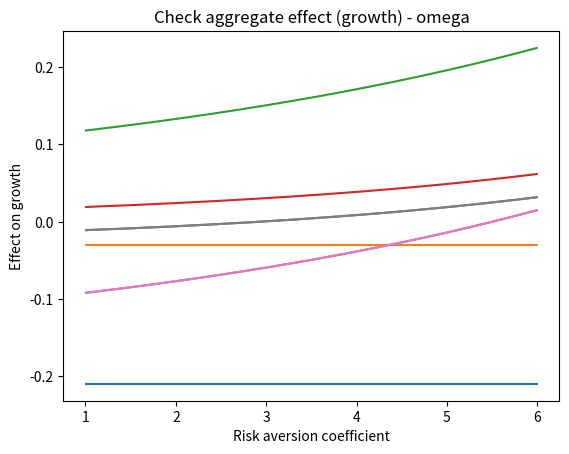
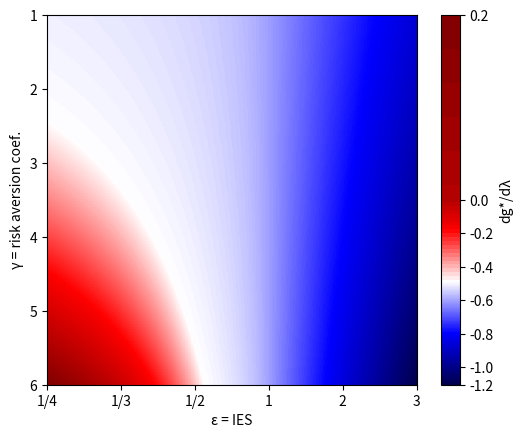
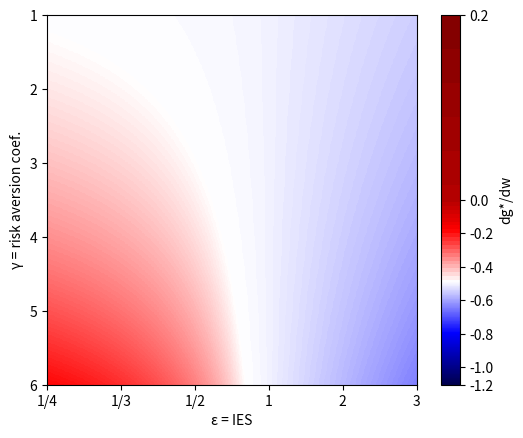

Source code (Python) for these figures, in order:
import numpy as np
from numpy import arange
from pylab import meshgrid

import matplotlib.pyplot as plt
from matplotlib.colors import Normalize


# Normalize the color of graphs to 0 :
class MidpointNormalize(Normalize):
    def __init__(self, vmin=None, vmax=None, midpoint=None, clip=False):
        self.midpoint = midpoint
        Normalize.__init__(self, vmin, vmax, clip)

    def __call__(self, value, clip=None):
        # I'm ignoring masked values and all kinds of edge cases to make a
        # simple example...
        x, y = [self.vmin, self.midpoint, self.vmax], [0, 0.5, 1]
        return np.ma.masked_array(np.interp(value, x, y))


norm = MidpointNormalize(midpoint=0)


# Define functions:
def lr_growth_by_lambda(e,g):
    
    return (1-e)*(1-w**(1-g))/(1-g) - (1-w)


def lr_growth_by_omega(e,g):
    
    return -l*(1-(1-e)*w**(-g))


def damage_effect_lambda(e,g): # effect from higher frequency of disasters

    return -(1-w) + g*0


def damage_effect_omega(e,g): # effect from larger damages of disasters

    return -l + g*0


def consumption_effect_lambda(e,g):

    return (1-e)/(1-g)*(1-w**(1-g))


def consumption_effect_omega(e,g):

    return (1-e)*l*w**(-g)



# Fix parameters' value :

w = 0.79
l = 0.03

# Create the grid
e_inverse = 1/(arange(4,1,-0.01) - 0.001)
e_normal = arange(1,3,0.01) + 0.001
e = np.concatenate([e_inverse,e_normal])
g = arange(1,6,0.01) + 0.005
E,G = meshgrid(e, g)

# Apply function and build graphs
damage_lambda = damage_effect_lambda(0.5,g)
damage_omega = damage_effect_omega(0.5,g)

plt.title("Damage effect - lambda")
plt.plot(g,damage_lambda)
plt.xlabel('Risk aversion coefficient')
plt.ylabel('Effect on growth')
plt.show()

plt.title("Damage effect - omega")
plt.plot(g,damage_omega)
plt.xlabel('Risk aversion coefficient')
plt.ylabel('Effect on growth')
plt.show()

consumption_lambda = consumption_effect_lambda(0.5,g)
consumption_omega = consumption_effect_omega(0.5,g)

plt.title("Consumption effect - lambda")
plt.plot(g,consumption_lambda)
plt.xlabel('Risk aversion coefficient')
plt.ylabel('Effect on growth')
plt.show()

plt.title("Consumption effect - omega")
plt.plot(g,consumption_omega)
plt.xlabel('Risk aversion coefficient')
plt.ylabel('Effect on growth')
plt.show()


aggregate_lambda = (
        damage_lambda + consumption_lambda 
        )
aggregate_omega = (
        damage_omega + consumption_omega
        )

plt.title("Aggregate effect - lambda")
plt.plot(g,aggregate_lambda)
plt.xlabel('Risk aversion coefficient')
plt.ylabel('Effect on growth')
plt.show()

plt.title("Aggregate effect - omega")
plt.plot(g,aggregate_omega)
plt.xlabel('Risk aversion coefficient')
plt.ylabel('Effect on growth')
plt.show()



lr_growth_l = lr_growth_by_lambda(0.5,g)
lr_growth_o = lr_growth_by_omega(0.5,g)

plt.title("Check aggregate effect (growth) - lambda")
plt.plot(g,lr_growth_l)
plt.xlabel('Risk aversion coefficient')
plt.ylabel('Effect on growth')
plt.show()

plt.title("Check aggregate effect (growth) - omega")
plt.plot(g,lr_growth_o)
plt.xlabel('Risk aversion coefficient')
plt.ylabel('Effect on growth')
plt.show()


grid_lr_growth_l = lr_growth_by_lambda(E,G)
grid_lr_growth_o = lr_growth_by_omega(E,G)


# Prepare axes
axe_g = ['1', '2', '3', '4', '5', '6']
axe_e = ['1/4', '1/3', '1/2', '1', '2', '3'] # These two graduation are incorrect

# Draw heatmap - lambda
fig, ax = plt.subplots()
heatmap_lambda = ax.imshow(
    grid_lr_growth_l, norm=norm, cmap=plt.cm.seismic, extent = [0,5,5,0], interpolation='none'
    )
ax.set_xticklabels(axe_e)
ax.set_yticklabels(axe_g)
plt.xlabel('ε = IES')
plt.ylabel('γ = risk aversion coef.')
cbar = plt.colorbar(heatmap_lambda)
cbar.set_label('dg*/dλ')
plt.show()

# Draw heatmap - omega
fig, ax = plt.subplots()
heatmap_omega = ax.imshow(
    grid_lr_growth_o, norm=norm, cmap=plt.cm.seismic, extent = [0,10,10,0], interpolation='none'
    )
ax.set_xticklabels(axe_e)
ax.set_yticklabels(axe_g)
plt.xlabel('ε = IES')
plt.ylabel('γ = risk aversion coef.')
cbar = plt.colorbar(heatmap_omega)
cbar.set_label('dg*/dw')
plt.show()

#print(lr_growth_by_lambda(1/3.3,3.3))
